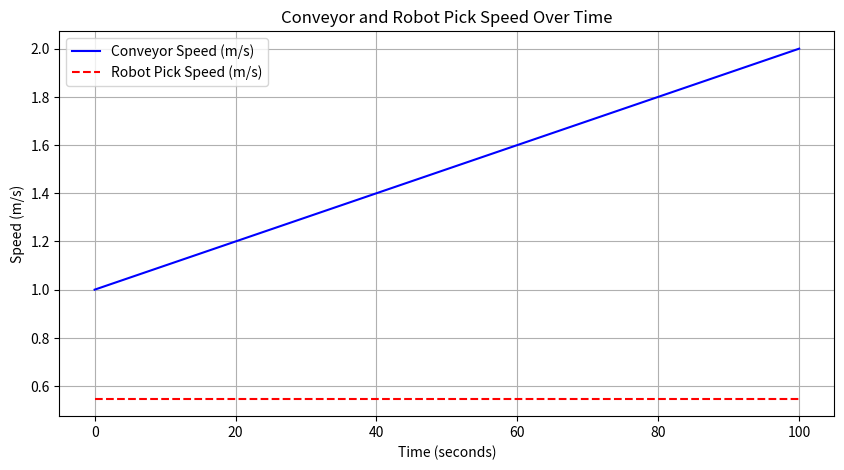

Python code for this plot:
import numpy as np
import matplotlib.pyplot as plt

# Function to generate speed graph
def generate_speed_graph(t1, t2, robot_velocities, conveyor_speeds):
    time_stamps = np.linspace(t1, t2, len(conveyor_speeds))
    
    # Extract robot velocity magnitudes
    robot_pick_speed = [np.linalg.norm(v) for v in robot_velocities]
    
    # Plot the graph
    plt.figure(figsize=(10, 5))
    plt.plot(time_stamps, conveyor_speeds, label='Conveyor Speed (m/s)', color='blue')
    plt.plot(time_stamps, robot_pick_speed, label='Robot Pick Speed (m/s)', color='red', linestyle='dashed')
    
    plt.xlabel('Time (seconds)')
    plt.ylabel('Speed (m/s)')
    plt.title('Conveyor and Robot Pick Speed Over Time')
    plt.legend()
    plt.grid()
    plt.show()

# Example input
t1, t2 = 0, 100
robot_velocities = [np.array([0.5, 0.2, 0.1]) for _ in range(100)]  # Example constant velocities
conveyor_speeds = np.linspace(1.0, 2.0, 100)  # Example conveyor speeds

generate_speed_graph(t1, t2, robot_velocities, conveyor_speeds)
